Photos from the image-classification dataset "data" in the GitHub repository leeqingming-BOL/DLRequiredData. Its 3 classes are: block hammer beat, block handover, blocks stack easy.

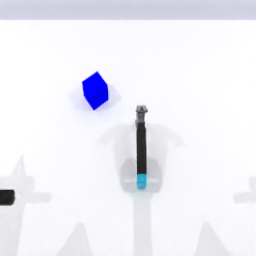
Label: block hammer beat

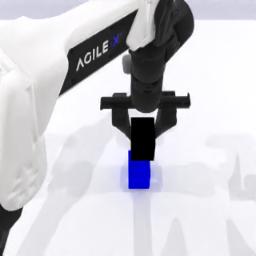
Label: blocks stack easy

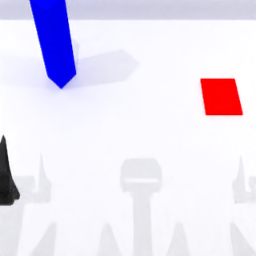
Label: block handover

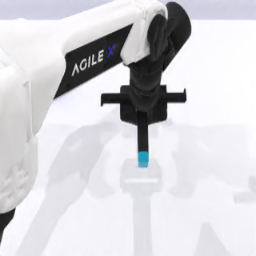
Label: block hammer beat

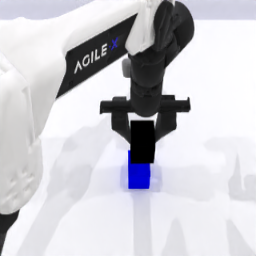
Label: blocks stack easy

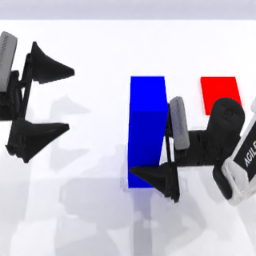
Label: block handover
